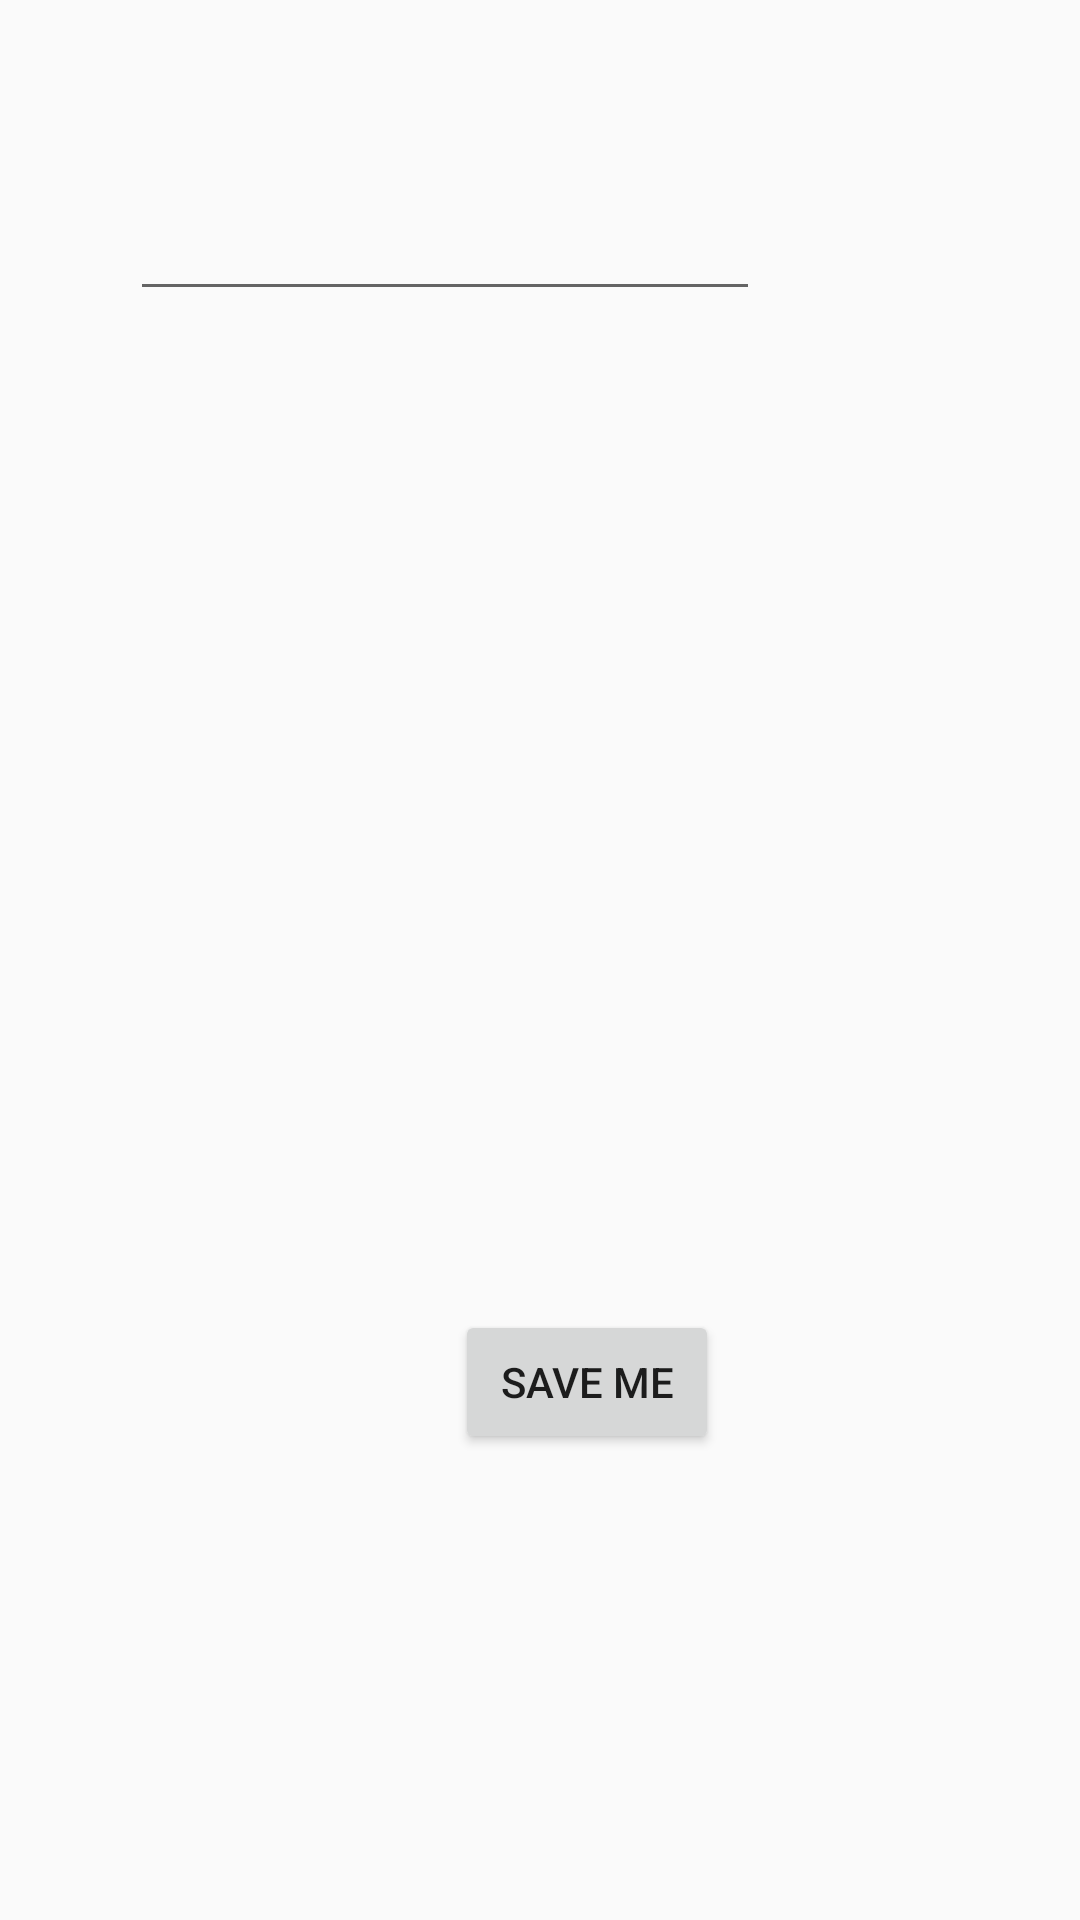

Android layout source for this screen:
<!-- AndroidManifest.xml: application theme Theme.Taskmaster -->
<!-- res/layout/activity_settings_page.xml -->
<?xml version="1.0" encoding="utf-8"?>
<androidx.constraintlayout.widget.ConstraintLayout xmlns:android="http://schemas.android.com/apk/res/android"
    xmlns:app="http://schemas.android.com/apk/res-auto"
    xmlns:tools="http://schemas.android.com/tools"
    android:layout_width="match_parent"
    android:layout_height="match_parent"
    tools:context=".SettingsPage">

    <EditText
        android:id="@+id/Username"
        android:layout_width="wrap_content"
        android:layout_height="wrap_content"
        android:ems="10"
        android:inputType="textPersonName"
        app:layout_constraintBottom_toBottomOf="parent"
        app:layout_constraintEnd_toEndOf="parent"
        app:layout_constraintHorizontal_bias="0.288"
        app:layout_constraintStart_toStartOf="parent"
        app:layout_constraintTop_toTopOf="parent"
        app:layout_constraintVertical_bias="0.104" />

    <Button
        android:id="@+id/save_user"
        android:layout_width="wrap_content"
        android:layout_height="wrap_content"
        android:text="@string/save_me"
        app:layout_constraintBottom_toBottomOf="parent"
        app:layout_constraintEnd_toEndOf="parent"
        app:layout_constraintHorizontal_bias="0.557"
        app:layout_constraintStart_toStartOf="parent"
        app:layout_constraintTop_toBottomOf="@+id/Username"
        app:layout_constraintVertical_bias="0.682" />
</androidx.constraintlayout.widget.ConstraintLayout>
<!-- resources referenced by this layout -->
<resources>
  <string name="save_me">Save me</string>
  <style name="Theme.Taskmaster" parent="Theme.AppCompat.Light.DarkActionBar">
          
          <item name="colorPrimary">@color/purple_500</item>
          <item name="colorPrimaryDark">@color/purple_700</item>
          <item name="colorAccent">@color/teal_200</item>
          
      </style>
  <!-- not gathered from this repository: default colours our renderer supplied (Android Studio template values) -->
  <color name="purple_500">#FF6200EE</color>
  <color name="purple_700">#FF3700B3</color>
  <color name="teal_200">#FF03DAC5</color>
</resources>
